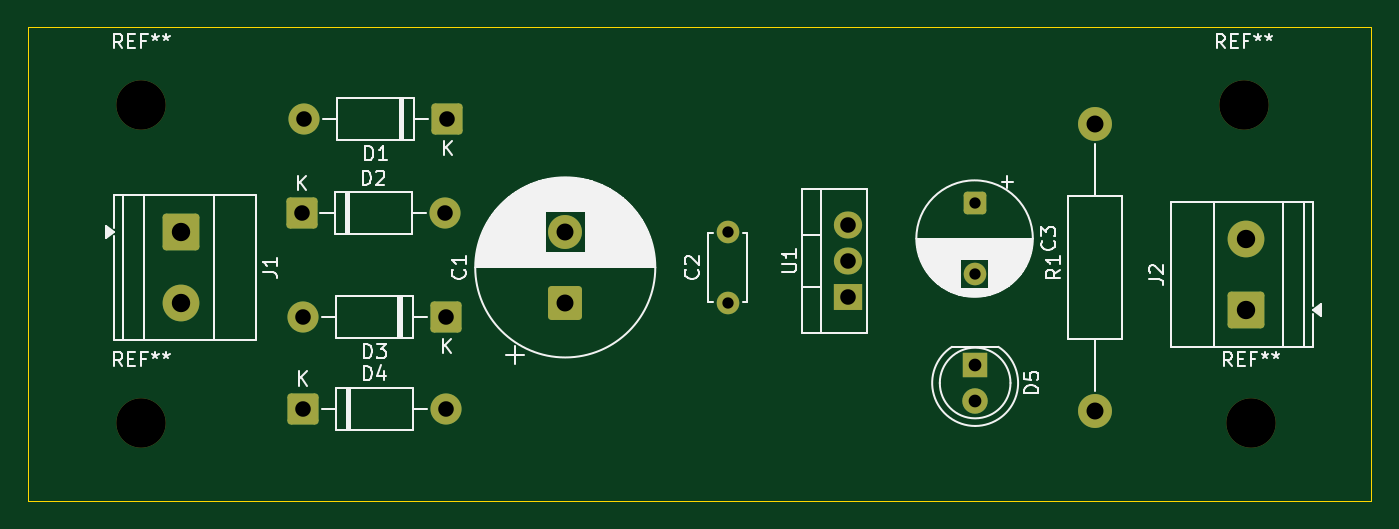
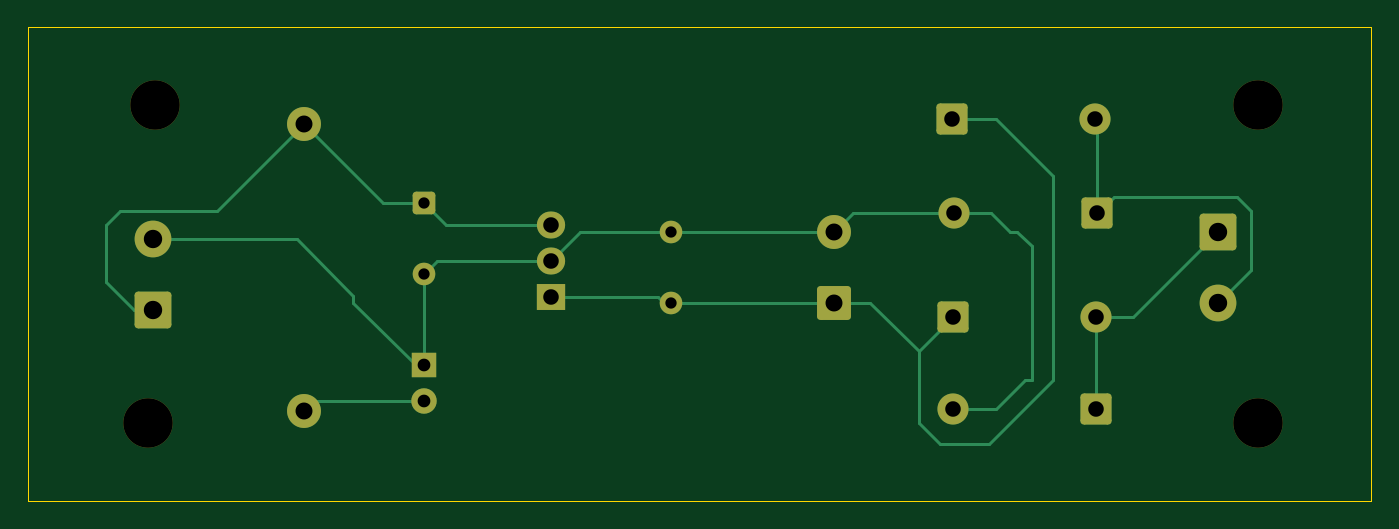
Circuit board: 11 layer files. Board 95.0 x 33.5 mm.
- bottom_copper: Kicad-Hardware-Design-B_Cu.gbr (7366 bytes)
- bottom_mask: Kicad-Hardware-Design-B_Mask.gbr (3131 bytes)
- paste: Kicad-Hardware-Design-B_Paste.gbr (479 bytes)
- bottom_silk: Kicad-Hardware-Design-B_Silkscreen.gbr (480 bytes)
- outline: Kicad-Hardware-Design-Edge_Cuts.gbr (639 bytes)
- top_copper: Kicad-Hardware-Design-F_Cu.gbr (4137 bytes)
- top_mask: Kicad-Hardware-Design-F_Mask.gbr (3131 bytes)
- paste: Kicad-Hardware-Design-F_Paste.gbr (479 bytes)
- top_silk: Kicad-Hardware-Design-F_Silkscreen.gbr (43074 bytes)
- drill: Kicad-Hardware-Design-NPTH.drl (402 bytes)
- drill: Kicad-Hardware-Design-PTH.drl (953 bytes)

=== bottom_copper: Kicad-Hardware-Design-B_Cu.gbr (7366 bytes, source omitted) ===
=== bottom_mask: Kicad-Hardware-Design-B_Mask.gbr (3131 bytes, source withheld) ===
=== paste: Kicad-Hardware-Design-B_Paste.gbr ===
%TF.GenerationSoftware,KiCad,Pcbnew,9.0.6*%
%TF.CreationDate,2025-12-14T15:20:03+05:30*%
%TF.ProjectId,Kicad-Hardware-Design,4b696361-642d-4486-9172-64776172652d,rev?*%
%TF.SameCoordinates,Original*%
%TF.FileFunction,Paste,Bot*%
%TF.FilePolarity,Positive*%
%FSLAX46Y46*%
G04 Gerber Fmt 4.6, Leading zero omitted, Abs format (unit mm)*
G04 Created by KiCad (PCBNEW 9.0.6) date 2025-12-14 15:20:03*
%MOMM*%
%LPD*%
G01*
G04 APERTURE LIST*
G04 APERTURE END LIST*
M02*

=== bottom_silk: Kicad-Hardware-Design-B_Silkscreen.gbr ===
%TF.GenerationSoftware,KiCad,Pcbnew,9.0.6*%
%TF.CreationDate,2025-12-14T15:20:03+05:30*%
%TF.ProjectId,Kicad-Hardware-Design,4b696361-642d-4486-9172-64776172652d,rev?*%
%TF.SameCoordinates,Original*%
%TF.FileFunction,Legend,Bot*%
%TF.FilePolarity,Positive*%
%FSLAX46Y46*%
G04 Gerber Fmt 4.6, Leading zero omitted, Abs format (unit mm)*
G04 Created by KiCad (PCBNEW 9.0.6) date 2025-12-14 15:20:03*
%MOMM*%
%LPD*%
G01*
G04 APERTURE LIST*
G04 APERTURE END LIST*
M02*

=== outline: Kicad-Hardware-Design-Edge_Cuts.gbr ===
%TF.GenerationSoftware,KiCad,Pcbnew,9.0.6*%
%TF.CreationDate,2025-12-14T15:20:03+05:30*%
%TF.ProjectId,Kicad-Hardware-Design,4b696361-642d-4486-9172-64776172652d,rev?*%
%TF.SameCoordinates,Original*%
%TF.FileFunction,Profile,NP*%
%FSLAX46Y46*%
G04 Gerber Fmt 4.6, Leading zero omitted, Abs format (unit mm)*
G04 Created by KiCad (PCBNEW 9.0.6) date 2025-12-14 15:20:03*
%MOMM*%
%LPD*%
G01*
G04 APERTURE LIST*
%TA.AperFunction,Profile*%
%ADD10C,0.050000*%
%TD*%
G04 APERTURE END LIST*
D10*
X40500000Y-47500000D02*
X135500000Y-47500000D01*
X135500000Y-81000000D01*
X40500000Y-81000000D01*
X40500000Y-47500000D01*
M02*

=== top_copper: Kicad-Hardware-Design-F_Cu.gbr ===
%TF.GenerationSoftware,KiCad,Pcbnew,9.0.6*%
%TF.CreationDate,2025-12-14T15:20:03+05:30*%
%TF.ProjectId,Kicad-Hardware-Design,4b696361-642d-4486-9172-64776172652d,rev?*%
%TF.SameCoordinates,Original*%
%TF.FileFunction,Copper,L1,Top*%
%TF.FilePolarity,Positive*%
%FSLAX46Y46*%
G04 Gerber Fmt 4.6, Leading zero omitted, Abs format (unit mm)*
G04 Created by KiCad (PCBNEW 9.0.6) date 2025-12-14 15:20:03*
%MOMM*%
%LPD*%
G01*
G04 APERTURE LIST*
G04 Aperture macros list*
%AMRoundRect*
0 Rectangle with rounded corners*
0 $1 Rounding radius*
0 $2 $3 $4 $5 $6 $7 $8 $9 X,Y pos of 4 corners*
0 Add a 4 corners polygon primitive as box body*
4,1,4,$2,$3,$4,$5,$6,$7,$8,$9,$2,$3,0*
0 Add four circle primitives for the rounded corners*
1,1,$1+$1,$2,$3*
1,1,$1+$1,$4,$5*
1,1,$1+$1,$6,$7*
1,1,$1+$1,$8,$9*
0 Add four rect primitives between the rounded corners*
20,1,$1+$1,$2,$3,$4,$5,0*
20,1,$1+$1,$4,$5,$6,$7,0*
20,1,$1+$1,$6,$7,$8,$9,0*
20,1,$1+$1,$8,$9,$2,$3,0*%
G04 Aperture macros list end*
%TA.AperFunction,ComponentPad*%
%ADD10RoundRect,0.249999X-0.850001X-0.850001X0.850001X-0.850001X0.850001X0.850001X-0.850001X0.850001X0*%
%TD*%
%TA.AperFunction,ComponentPad*%
%ADD11C,2.200000*%
%TD*%
%TA.AperFunction,ComponentPad*%
%ADD12R,1.800000X1.800000*%
%TD*%
%TA.AperFunction,ComponentPad*%
%ADD13C,1.800000*%
%TD*%
%TA.AperFunction,ComponentPad*%
%ADD14RoundRect,0.250000X1.050000X-1.050000X1.050000X1.050000X-1.050000X1.050000X-1.050000X-1.050000X0*%
%TD*%
%TA.AperFunction,ComponentPad*%
%ADD15C,2.600000*%
%TD*%
%TA.AperFunction,ComponentPad*%
%ADD16RoundRect,0.250000X-1.050000X1.050000X-1.050000X-1.050000X1.050000X-1.050000X1.050000X1.050000X0*%
%TD*%
%TA.AperFunction,ComponentPad*%
%ADD17RoundRect,0.249999X0.850001X0.850001X-0.850001X0.850001X-0.850001X-0.850001X0.850001X-0.850001X0*%
%TD*%
%TA.AperFunction,ComponentPad*%
%ADD18RoundRect,0.250001X0.949999X-0.949999X0.949999X0.949999X-0.949999X0.949999X-0.949999X-0.949999X0*%
%TD*%
%TA.AperFunction,ComponentPad*%
%ADD19C,2.400000*%
%TD*%
%TA.AperFunction,ComponentPad*%
%ADD20R,2.000000X1.905000*%
%TD*%
%TA.AperFunction,ComponentPad*%
%ADD21O,2.000000X1.905000*%
%TD*%
%TA.AperFunction,ComponentPad*%
%ADD22C,1.600000*%
%TD*%
%TA.AperFunction,ComponentPad*%
%ADD23RoundRect,0.250000X-0.550000X0.550000X-0.550000X-0.550000X0.550000X-0.550000X0.550000X0.550000X0*%
%TD*%
G04 APERTURE END LIST*
D10*
%TO.P,D2,1,K*%
%TO.N,Net-(D1-A)*%
X59840000Y-60660000D03*
D11*
%TO.P,D2,2,A*%
%TO.N,GND*%
X70000000Y-60660000D03*
%TD*%
D12*
%TO.P,D5,1,K*%
%TO.N,GND*%
X107500000Y-71407500D03*
D13*
%TO.P,D5,2,A*%
%TO.N,Net-(D5-A)*%
X107500000Y-73947500D03*
%TD*%
D14*
%TO.P,J2,1,Pin_1*%
%TO.N,Net-(J2-Pin_1)*%
X126672500Y-67500000D03*
D15*
%TO.P,J2,2,Pin_2*%
%TO.N,GND*%
X126672500Y-62500000D03*
%TD*%
D16*
%TO.P,J1,1,Pin_1*%
%TO.N,Net-(D3-A)*%
X51327500Y-62000000D03*
D15*
%TO.P,J1,2,Pin_2*%
%TO.N,Net-(D1-A)*%
X51327500Y-67000000D03*
%TD*%
D17*
%TO.P,D3,1,K*%
%TO.N,Net-(D1-K)*%
X70080000Y-68000000D03*
D11*
%TO.P,D3,2,A*%
%TO.N,Net-(D3-A)*%
X59920000Y-68000000D03*
%TD*%
D18*
%TO.P,C1,1*%
%TO.N,Net-(D1-K)*%
X78500000Y-67000000D03*
D19*
%TO.P,C1,2*%
%TO.N,GND*%
X78500000Y-62000000D03*
%TD*%
%TO.P,R1,1*%
%TO.N,Net-(D5-A)*%
X116000000Y-74660000D03*
%TO.P,R1,2*%
%TO.N,Net-(J2-Pin_1)*%
X116000000Y-54340000D03*
%TD*%
D20*
%TO.P,U1,1,IN*%
%TO.N,Net-(D1-K)*%
X98500000Y-66580000D03*
D21*
%TO.P,U1,2,GND*%
%TO.N,GND*%
X98500000Y-64040000D03*
%TO.P,U1,3,OUT*%
%TO.N,Net-(J2-Pin_1)*%
X98500000Y-61500000D03*
%TD*%
D10*
%TO.P,D4,1,K*%
%TO.N,Net-(D3-A)*%
X59920000Y-74500000D03*
D11*
%TO.P,D4,2,A*%
%TO.N,GND*%
X70080000Y-74500000D03*
%TD*%
D22*
%TO.P,C2,1*%
%TO.N,Net-(D1-K)*%
X90000000Y-67000000D03*
%TO.P,C2,2*%
%TO.N,GND*%
X90000000Y-62000000D03*
%TD*%
D17*
%TO.P,D1,1,K*%
%TO.N,Net-(D1-K)*%
X70160000Y-54000000D03*
D11*
%TO.P,D1,2,A*%
%TO.N,Net-(D1-A)*%
X60000000Y-54000000D03*
%TD*%
D23*
%TO.P,C3,1*%
%TO.N,Net-(J2-Pin_1)*%
X107460000Y-59960000D03*
D22*
%TO.P,C3,2*%
%TO.N,GND*%
X107460000Y-64960000D03*
%TD*%
M02*

=== top_mask: Kicad-Hardware-Design-F_Mask.gbr (3131 bytes, source withheld) ===
=== paste: Kicad-Hardware-Design-F_Paste.gbr ===
%TF.GenerationSoftware,KiCad,Pcbnew,9.0.6*%
%TF.CreationDate,2025-12-14T15:20:03+05:30*%
%TF.ProjectId,Kicad-Hardware-Design,4b696361-642d-4486-9172-64776172652d,rev?*%
%TF.SameCoordinates,Original*%
%TF.FileFunction,Paste,Top*%
%TF.FilePolarity,Positive*%
%FSLAX46Y46*%
G04 Gerber Fmt 4.6, Leading zero omitted, Abs format (unit mm)*
G04 Created by KiCad (PCBNEW 9.0.6) date 2025-12-14 15:20:03*
%MOMM*%
%LPD*%
G01*
G04 APERTURE LIST*
G04 APERTURE END LIST*
M02*

=== top_silk: Kicad-Hardware-Design-F_Silkscreen.gbr (43074 bytes, source omitted) ===
=== drill: Kicad-Hardware-Design-NPTH.drl ===
M48
; DRILL file {KiCad 9.0.6} date 2025-12-14T15:20:11+0530
; FORMAT={-:-/ absolute / metric / decimal}
; #@! TF.CreationDate,2025-12-14T15:20:11+05:30
; #@! TF.GenerationSoftware,Kicad,Pcbnew,9.0.6
; #@! TF.FileFunction,NonPlated,1,2,NPTH
FMAT,2
METRIC
; #@! TA.AperFunction,NonPlated,NPTH,ComponentDrill
T1C3.500
%
G90
G05
T1
X48.5Y-53.0
X48.5Y-75.5
X126.5Y-53.0
X127.0Y-75.5
M30

=== drill: Kicad-Hardware-Design-PTH.drl ===
M48
; DRILL file {KiCad 9.0.6} date 2025-12-14T15:20:11+0530
; FORMAT={-:-/ absolute / metric / decimal}
; #@! TF.CreationDate,2025-12-14T15:20:11+05:30
; #@! TF.GenerationSoftware,Kicad,Pcbnew,9.0.6
; #@! TF.FileFunction,Plated,1,2,PTH
FMAT,2
METRIC
; #@! TA.AperFunction,Plated,PTH,ComponentDrill
T1C0.800
; #@! TA.AperFunction,Plated,PTH,ComponentDrill
T2C0.900
; #@! TA.AperFunction,Plated,PTH,ComponentDrill
T3C1.100
; #@! TA.AperFunction,Plated,PTH,ComponentDrill
T4C1.200
; #@! TA.AperFunction,Plated,PTH,ComponentDrill
T5C1.300
%
G90
G05
T1
X90.0Y-62.0
X90.0Y-67.0
X107.46Y-59.96
X107.46Y-64.96
T2
X107.5Y-71.407
X107.5Y-73.947
T3
X59.84Y-60.66
X59.92Y-68.0
X59.92Y-74.5
X60.0Y-54.0
X70.0Y-60.66
X70.08Y-68.0
X70.08Y-74.5
X70.16Y-54.0
X98.5Y-61.5
X98.5Y-64.04
X98.5Y-66.58
T4
X78.5Y-62.0
X78.5Y-67.0
X116.0Y-54.34
X116.0Y-74.66
T5
X51.328Y-62.0
X51.328Y-67.0
X126.672Y-62.5
X126.672Y-67.5
M30

